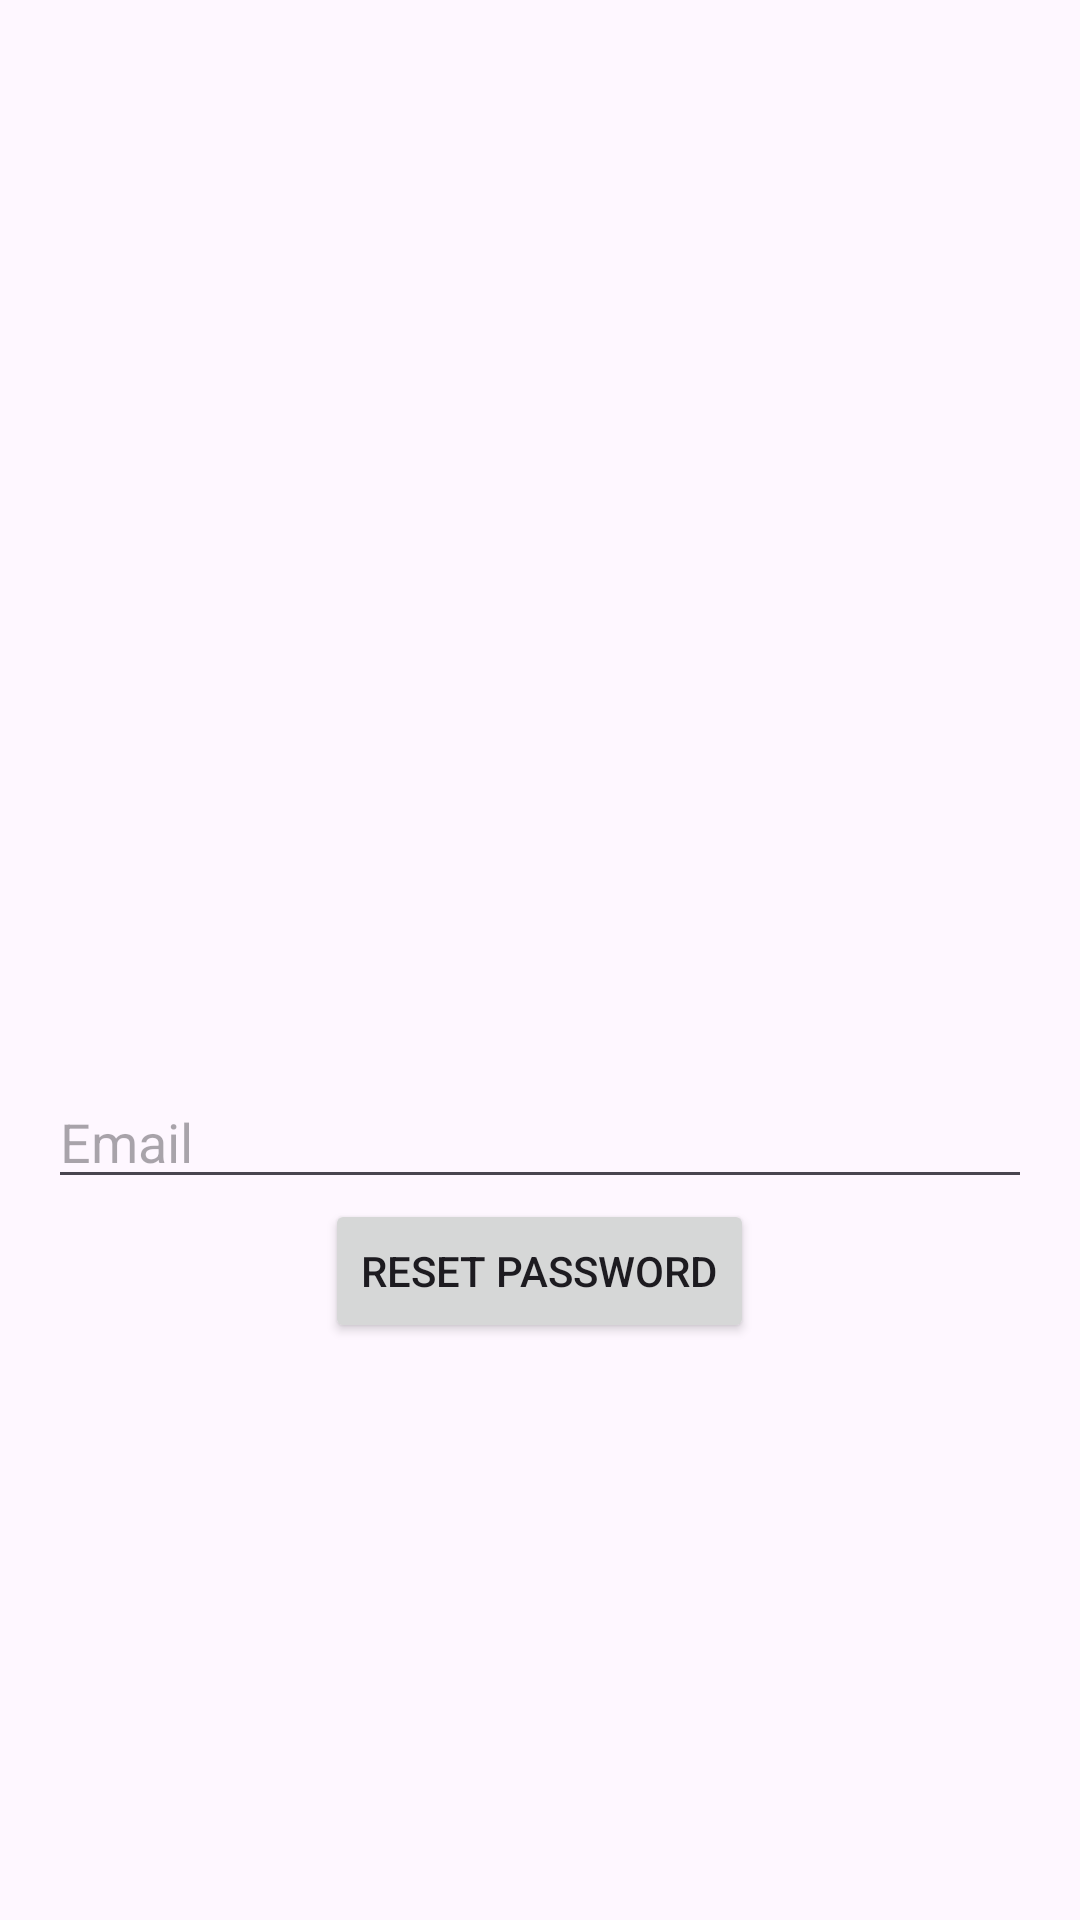

Produce the Android XML layout that renders to this screen, including the resource entries it uses.
<!-- AndroidManifest.xml: application theme Theme.Lol2 -->
<!-- res/layout/activity_forgot_password.xml -->
<?xml version="1.0" encoding="utf-8"?>
<LinearLayout xmlns:android="http://schemas.android.com/apk/res/android"
    android:layout_width="match_parent"
    android:layout_height="match_parent"
    android:orientation="vertical"
    android:gravity="center"
    android:padding="16dp">

    <ImageView
        android:id="@+id/logo_imagen"
        android:layout_width="150dp"
        android:layout_height="150dp"
        android:layout_marginBottom="16dp"
        android:contentDescription="Logo de la aplicación"
        android:src="@drawable/logo" />

    <EditText
        android:id="@+id/emailEditText"
        android:layout_width="match_parent"
        android:layout_height="wrap_content"
        android:hint="Email"
        android:inputType="textEmailAddress" />

    <Button
        android:id="@+id/resetPasswordButton"
        android:layout_width="wrap_content"
        android:layout_height="wrap_content"
        android:text="Reset Password" />

</LinearLayout>
<!-- resources referenced by this layout -->
<resources>
  <style name="Theme.Lol2" parent="android:Theme.Material.Light.NoActionBar" />
</resources>
